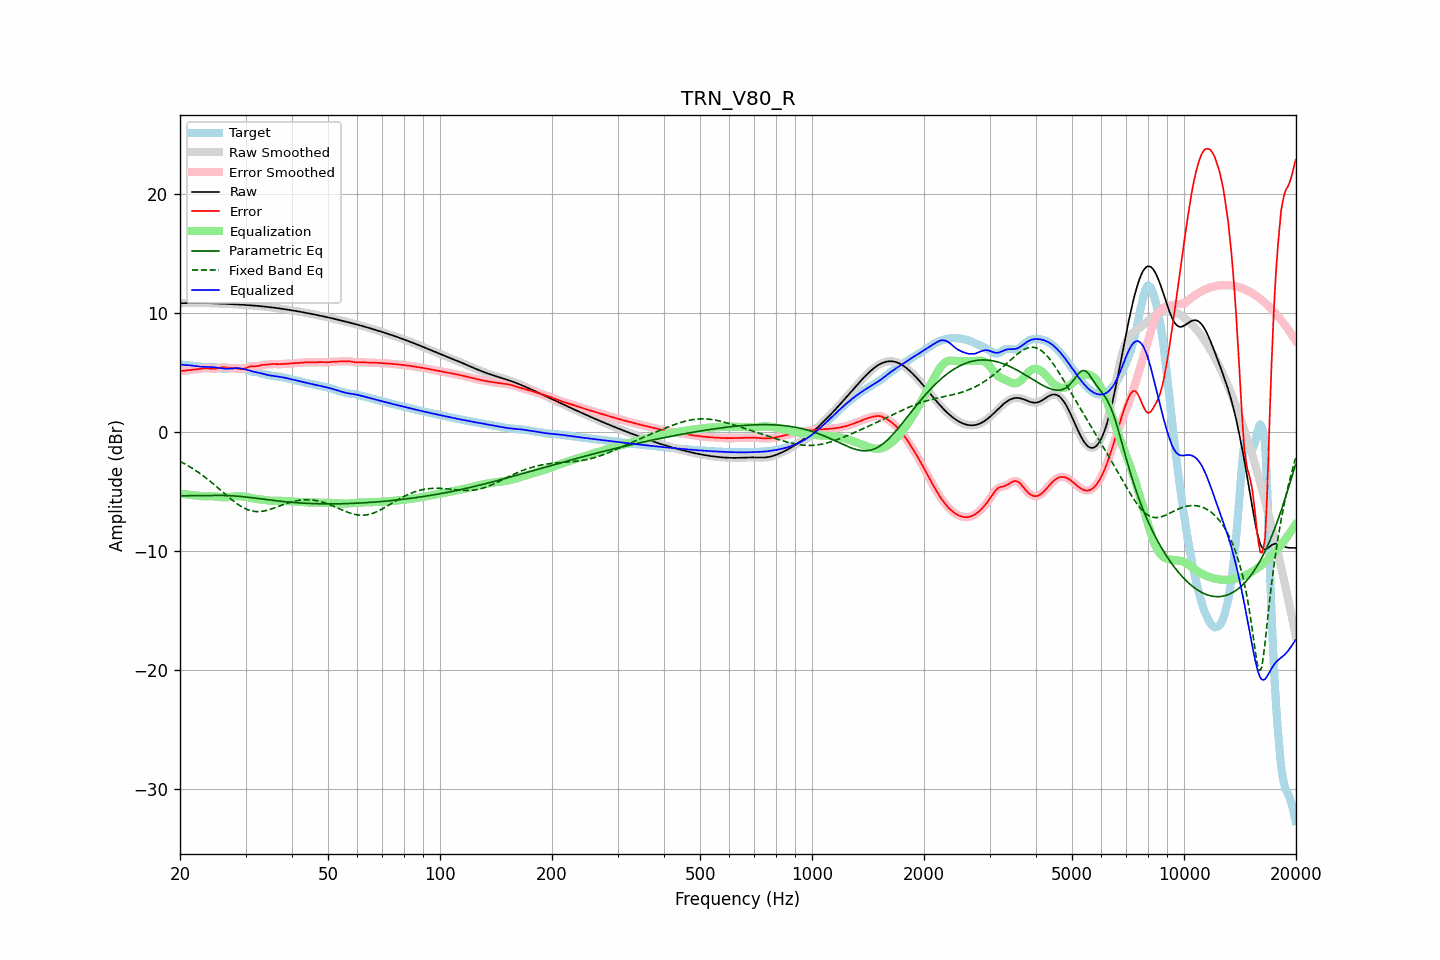

Values plotted in this chart, from the file beside it:
frequency, raw, error, smoothed, error_smoothed, equalization, parametric_eq, fixed_band_eq, equalized_raw, equalized_smoothed, target
20.00, 10.85, 5.15, 10.85, 5.15, -5.15, -5.32, -2.43, 5.71, 5.71, 5.71
20.20, 10.86, 5.16, 10.86, 5.16, -5.16, -5.32, -2.50, 5.69, 5.69, 5.69
20.40, 10.86, 5.18, 10.86, 5.18, -5.18, -5.32, -2.57, 5.68, 5.68, 5.68
20.61, 10.87, 5.20, 10.87, 5.20, -5.19, -5.32, -2.65, 5.67, 5.67, 5.67
20.81, 10.87, 5.21, 10.87, 5.21, -5.21, -5.32, -2.72, 5.66, 5.66, 5.66
21.02, 10.87, 5.23, 10.87, 5.23, -5.23, -5.32, -2.80, 5.65, 5.65, 5.64
21.23, 10.87, 5.24, 10.87, 5.24, -5.24, -5.32, -2.88, 5.63, 5.63, 5.63
21.44, 10.88, 5.26, 10.88, 5.26, -5.26, -5.32, -2.96, 5.62, 5.62, 5.62
21.66, 10.88, 5.27, 10.88, 5.27, -5.27, -5.32, -3.05, 5.61, 5.61, 5.61
21.87, 10.88, 5.28, 10.88, 5.28, -5.29, -5.31, -3.13, 5.59, 5.59, 5.59
22.09, 10.88, 5.30, 10.88, 5.30, -5.30, -5.31, -3.22, 5.57, 5.57, 5.58
22.31, 10.88, 5.31, 10.88, 5.32, -5.32, -5.31, -3.31, 5.56, 5.56, 5.56
22.54, 10.88, 5.33, 10.88, 5.33, -5.34, -5.31, -3.41, 5.54, 5.54, 5.54
22.76, 10.88, 5.35, 10.88, 5.35, -5.35, -5.30, -3.50, 5.52, 5.52, 5.53
22.99, 10.87, 5.37, 10.87, 5.37, -5.36, -5.30, -3.60, 5.51, 5.51, 5.51
23.22, 10.87, 5.38, 10.87, 5.38, -5.37, -5.30, -3.70, 5.50, 5.50, 5.49
23.45, 10.87, 5.38, 10.87, 5.38, -5.37, -5.30, -3.81, 5.50, 5.50, 5.49
23.69, 10.87, 5.38, 10.87, 5.38, -5.37, -5.29, -3.91, 5.50, 5.50, 5.49
23.92, 10.86, 5.37, 10.86, 5.37, -5.36, -5.29, -4.02, 5.50, 5.50, 5.49
24.16, 10.86, 5.36, 10.86, 5.36, -5.36, -5.29, -4.13, 5.50, 5.50, 5.50
24.40, 10.85, 5.35, 10.85, 5.35, -5.36, -5.29, -4.24, 5.49, 5.49, 5.51
24.65, 10.85, 5.34, 10.85, 5.35, -5.37, -5.29, -4.35, 5.48, 5.48, 5.50
24.89, 10.84, 5.36, 10.84, 5.36, -5.38, -5.29, -4.47, 5.46, 5.46, 5.49
25.14, 10.84, 5.38, 10.84, 5.38, -5.40, -5.29, -4.58, 5.44, 5.44, 5.46
25.39, 10.83, 5.41, 10.83, 5.41, -5.41, -5.29, -4.70, 5.42, 5.42, 5.42
25.65, 10.83, 5.45, 10.83, 5.44, -5.43, -5.29, -4.82, 5.40, 5.40, 5.38
25.91, 10.82, 5.47, 10.82, 5.47, -5.44, -5.29, -4.94, 5.38, 5.38, 5.35
26.16, 10.81, 5.48, 10.81, 5.47, -5.45, -5.30, -5.05, 5.36, 5.36, 5.34
26.43, 10.81, 5.47, 10.81, 5.47, -5.45, -5.30, -5.17, 5.36, 5.36, 5.34
26.69, 10.80, 5.45, 10.80, 5.45, -5.45, -5.30, -5.29, 5.35, 5.35, 5.35
26.96, 10.79, 5.42, 10.79, 5.42, -5.44, -5.31, -5.40, 5.35, 5.36, 5.37
27.23, 10.79, 5.40, 10.79, 5.41, -5.43, -5.32, -5.52, 5.36, 5.36, 5.38
27.50, 10.78, 5.40, 10.78, 5.40, -5.41, -5.32, -5.63, 5.37, 5.37, 5.38
27.77, 10.77, 5.40, 10.77, 5.40, -5.39, -5.33, -5.74, 5.38, 5.38, 5.38
28.05, 10.77, 5.40, 10.76, 5.39, -5.38, -5.34, -5.84, 5.39, 5.39, 5.37
28.33, 10.76, 5.39, 10.76, 5.39, -5.36, -5.35, -5.94, 5.39, 5.39, 5.37
28.62, 10.75, 5.37, 10.75, 5.37, -5.35, -5.36, -6.04, 5.40, 5.40, 5.38
28.90, 10.74, 5.35, 10.74, 5.35, -5.35, -5.37, -6.13, 5.39, 5.39, 5.39
29.19, 10.73, 5.34, 10.73, 5.33, -5.36, -5.38, -6.22, 5.37, 5.37, 5.40
29.48, 10.73, 5.33, 10.73, 5.34, -5.37, -5.40, -6.29, 5.35, 5.35, 5.40
29.78, 10.72, 5.36, 10.72, 5.36, -5.39, -5.41, -6.37, 5.32, 5.32, 5.36
30.08, 10.71, 5.40, 10.71, 5.41, -5.42, -5.43, -6.43, 5.29, 5.29, 5.30
30.38, 10.70, 5.46, 10.70, 5.46, -5.45, -5.44, -6.49, 5.25, 5.25, 5.23
30.68, 10.69, 5.52, 10.69, 5.51, -5.48, -5.46, -6.53, 5.21, 5.21, 5.17
30.99, 10.68, 5.55, 10.68, 5.54, -5.51, -5.47, -6.58, 5.17, 5.17, 5.13
31.30, 10.67, 5.56, 10.67, 5.56, -5.54, -5.49, -6.61, 5.13, 5.13, 5.11
31.61, 10.66, 5.56, 10.66, 5.56, -5.56, -5.51, -6.63, 5.10, 5.10, 5.10
31.93, 10.65, 5.56, 10.65, 5.56, -5.58, -5.52, -6.64, 5.06, 5.06, 5.09
32.24, 10.63, 5.57, 10.63, 5.57, -5.60, -5.54, -6.65, 5.04, 5.04, 5.06
32.57, 10.62, 5.60, 10.62, 5.60, -5.61, -5.56, -6.65, 5.01, 5.01, 5.02
32.89, 10.61, 5.64, 10.61, 5.63, -5.63, -5.58, -6.65, 4.98, 4.98, 4.97
33.22, 10.60, 5.66, 10.60, 5.66, -5.65, -5.59, -6.63, 4.95, 4.95, 4.93
33.55, 10.58, 5.68, 10.58, 5.68, -5.67, -5.61, -6.61, 4.91, 4.91, 4.90
33.89, 10.57, 5.69, 10.57, 5.69, -5.69, -5.63, -6.58, 4.88, 4.88, 4.88
34.23, 10.55, 5.70, 10.55, 5.70, -5.71, -5.65, -6.55, 4.84, 4.84, 4.85
34.57, 10.54, 5.71, 10.54, 5.71, -5.72, -5.66, -6.51, 4.81, 4.81, 4.83
34.92, 10.52, 5.73, 10.52, 5.73, -5.73, -5.68, -6.47, 4.79, 4.79, 4.79
35.27, 10.51, 5.75, 10.51, 5.74, -5.74, -5.70, -6.42, 4.77, 4.77, 4.76
35.62, 10.49, 5.75, 10.49, 5.75, -5.74, -5.71, -6.38, 4.75, 4.75, 4.73
35.97, 10.47, 5.75, 10.47, 5.75, -5.74, -5.73, -6.33, 4.73, 4.73, 4.72
... 635 more rows
